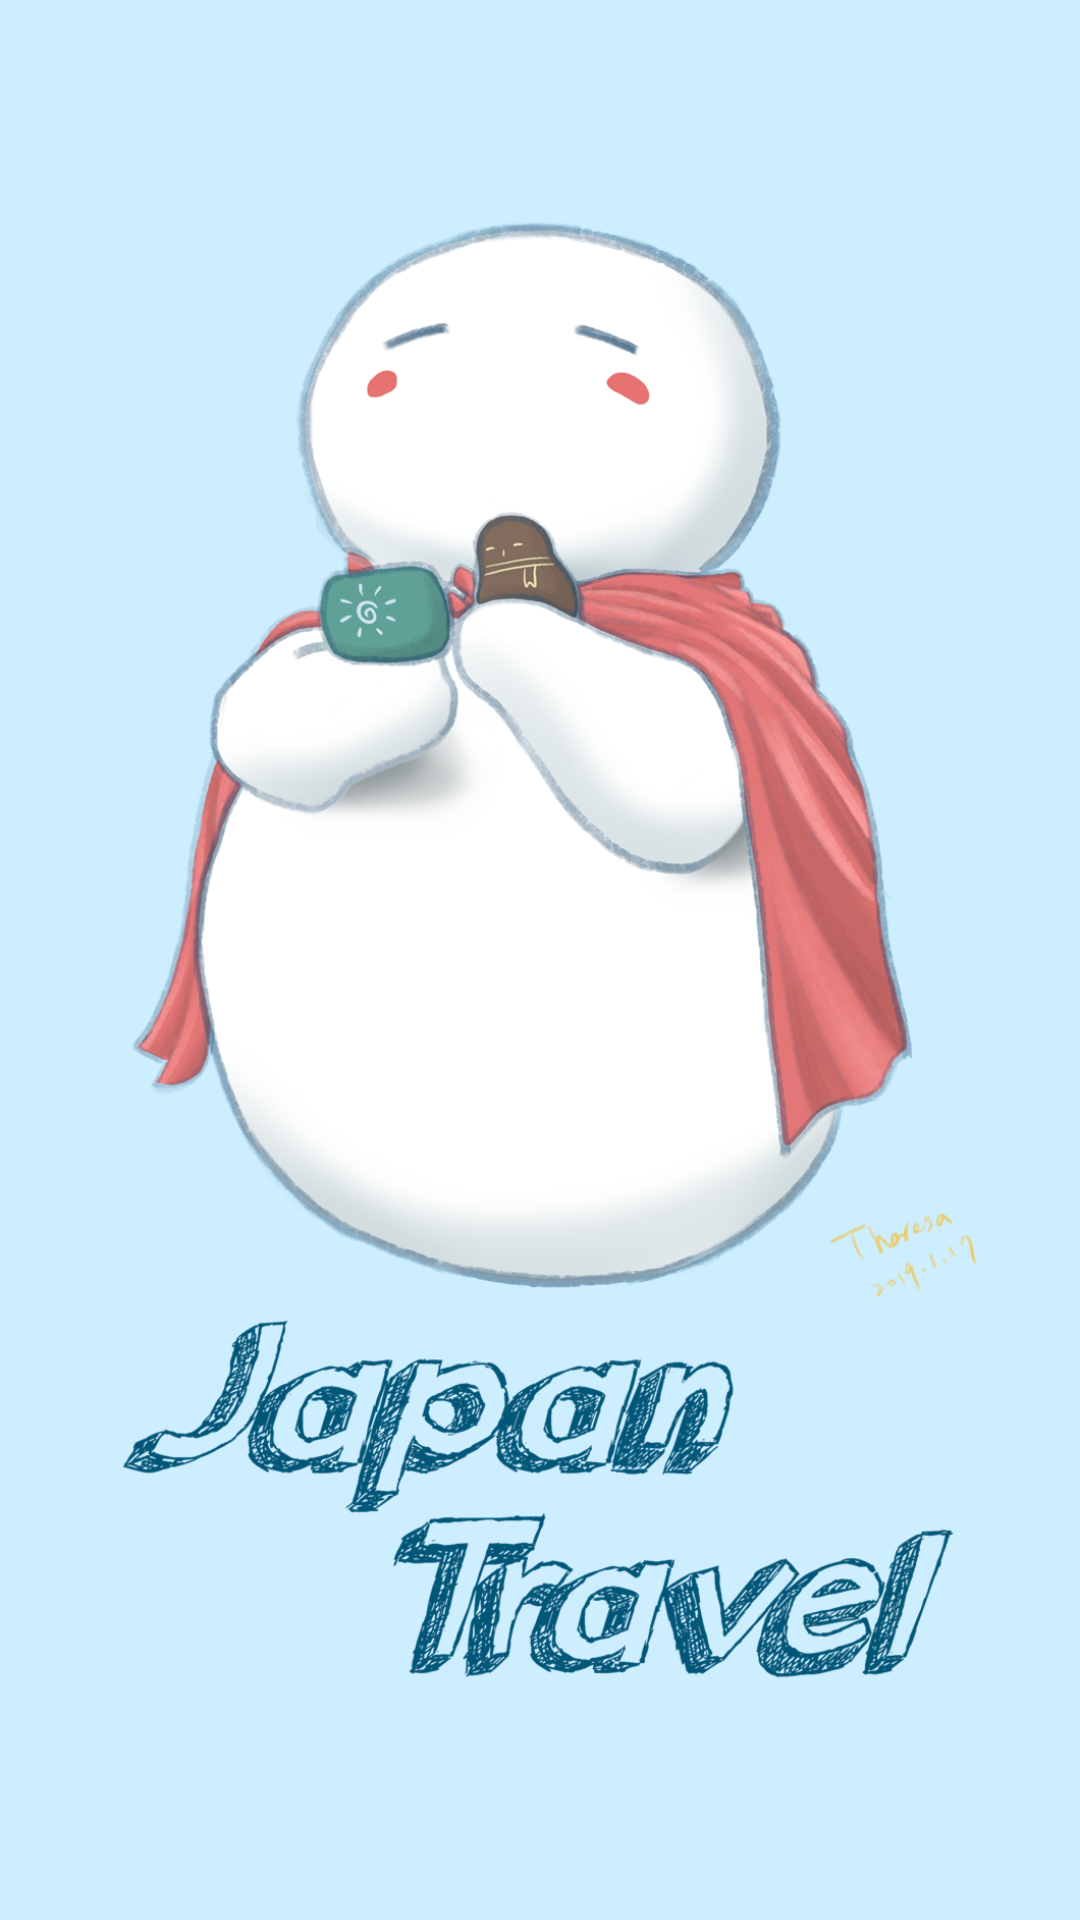

This screen was rendered from an Android layout file. Write that file and the resources it references.
<!-- AndroidManifest.xml: application theme AppTheme -->
<!-- res/layout/activity_main.xml -->
<?xml version="1.0" encoding="utf-8"?>

<LinearLayout xmlns:android="http://schemas.android.com/apk/res/android"
    xmlns:app="http://schemas.android.com/apk/res-auto"
    xmlns:tools="http://schemas.android.com/tools"
    android:layout_width="match_parent"
    android:layout_height="match_parent"
    android:background="#cceeff"
    android:orientation="vertical"
    tools:context=".MainActivity">

    <ImageView
        android:id="@+id/img_0"
        android:layout_width="wrap_content"
        android:layout_height="wrap_content"
        android:layout_gravity="center"
        app:srcCompat="@drawable/snowman" />

    <TextView
        android:id="@+id/tv"
        android:layout_width="wrap_content"
        android:layout_height="wrap_content"
        android:layout_weight="1"
        android:fontFamily="@font/orangejuice"
        android:letterSpacing="0.08"
        android:text="Japan Travel"
        android:textSize="28sp" />
</LinearLayout>
<!-- resources referenced by this layout -->
<resources>
  <!-- drawable snowman: png bitmap (drawable, 770334 bytes) -->
  <style name="AppTheme" parent="Theme.AppCompat.Light.DarkActionBar">
          <item name="colorPrimary">@color/colorPrimary</item>
          <item name="colorPrimaryDark">@color/colorPrimaryDark</item>
          <item name="colorAccent">@color/colorAccent</item>
      </style>
  <!-- not gathered from this repository: default colours our renderer supplied (Android Studio template values) -->
  <color name="colorPrimary">#FF6200EE</color>
  <color name="colorPrimaryDark">#FF3700B3</color>
  <color name="colorAccent">#FF03DAC5</color>
</resources>
